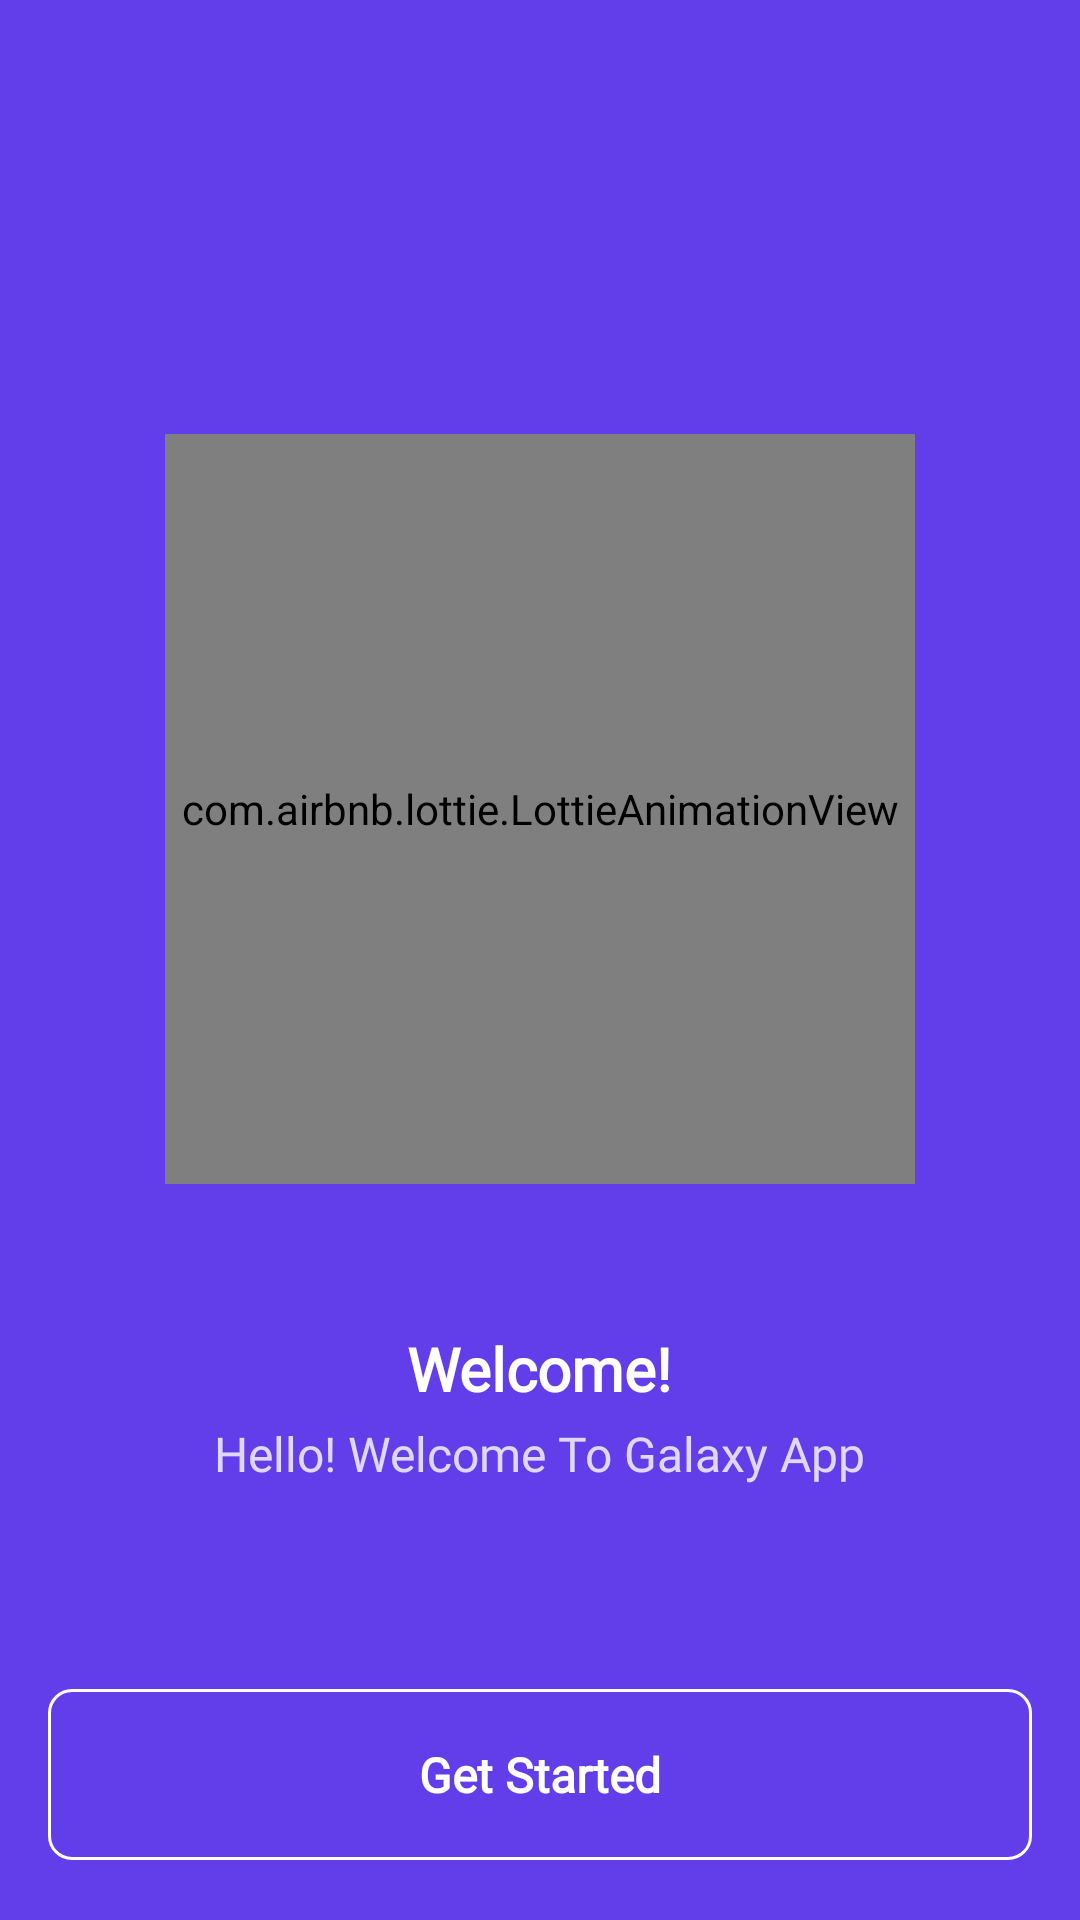

This screen was rendered from an Android layout file. Write that file and the resources it references.
<!-- AndroidManifest.xml: application theme Theme.MovieTicketApp -->
<!-- res/layout/activity_get_started.xml -->
<?xml version="1.0" encoding="utf-8"?>
<RelativeLayout xmlns:android="http://schemas.android.com/apk/res/android"
    xmlns:app="http://schemas.android.com/apk/res-auto"
    xmlns:tools="http://schemas.android.com/tools"
    android:layout_width="match_parent"
    android:layout_height="match_parent"
    android:background="@color/color_primary"
    tools:context=".activities.GetStartedActivity">

    <LinearLayout
        android:layout_width="match_parent"
        android:layout_height="wrap_content"
        android:layout_centerInParent="true"
        android:orientation="vertical">

        <com.airbnb.lottie.LottieAnimationView
            android:layout_width="@dimen/height_welcome_lottie"
            android:layout_height="@dimen/height_welcome_lottie"
            android:layout_gravity="center"
            app:lottie_autoPlay="true"
            app:lottie_loop="true"
            app:lottie_rawRes="@raw/getting_start" />

        <androidx.appcompat.widget.AppCompatTextView
            android:layout_width="wrap_content"
            android:layout_height="wrap_content"
            android:layout_gravity="center"
            android:layout_marginTop="@dimen/margin_xxlarge"
            android:text="@string/lbl_welcome"
            android:textStyle="bold"
            android:fontFamily="@font/poppins_regular"
            android:textColor="@color/white"
            android:textSize="@dimen/text_regular_3x"
            />

        <androidx.appcompat.widget.AppCompatTextView
            android:layout_width="wrap_content"
            android:layout_height="wrap_content"
            android:layout_gravity="center"
            android:layout_marginTop="@dimen/margin_small"
            android:text="@string/lbl_welcome_to_galaxy_app"
            android:fontFamily="@font/poppins_regular"
            android:textColor="@color/secondary_text_white"
            android:textSize="@dimen/text_regular_2x"
            />


    </LinearLayout>

    <com.google.android.material.button.MaterialButton
        android:id="@+id/btnGetStarted"
        style="@style/Widget.Material3.Button.OutlinedButton"
        android:layout_width="match_parent"
        android:layout_height="@dimen/height_getting_start_button"
        android:layout_alignParentBottom="true"
        android:layout_marginHorizontal="@dimen/margin_medium_2"
        android:layout_marginBottom="@dimen/margin_medium_2"
        android:fontFamily="@font/poppins_regular"
        android:text="@string/lbl_get_started"
        android:textAllCaps="false"
        android:textColor="@color/white"
        android:textSize="@dimen/text_regular_2x"
        android:textStyle="bold"
        app:cornerRadius="@dimen/margin_medium"
        app:strokeColor="@color/white" />




</RelativeLayout>
<!-- resources referenced by this layout -->
<resources>
  <color name="color_primary">#623EEA</color>
  <color name="secondary_text_white">#CCFFFFFF</color>
  <color name="white">#FFFFFFFF</color>
  <dimen name="height_getting_start_button">65dp</dimen>
  <dimen name="height_welcome_lottie">250dp</dimen>
  <dimen name="margin_medium">8dp</dimen>
  <dimen name="margin_medium_2">16dp</dimen>
  <dimen name="margin_small">4dp</dimen>
  <dimen name="margin_xxlarge">48dp</dimen>
  <dimen name="text_regular_2x">16sp</dimen>
  <dimen name="text_regular_3x">20sp</dimen>
  <string name="lbl_get_started">Get Started</string>
  <string name="lbl_welcome">Welcome!</string>
  <string name="lbl_welcome_to_galaxy_app">Hello! Welcome To Galaxy App</string>
  <style name="Theme.MovieTicketApp" parent="Theme.MaterialComponents.DayNight.NoActionBar">
          
          <item name="colorPrimary">@color/color_primary</item>
  
          
          <item name="android:statusBarColor">@color/color_primary</item>
          
          <item name="android:autofilledHighlight">@android:color/transparent</item>
      </style>
</resources>
